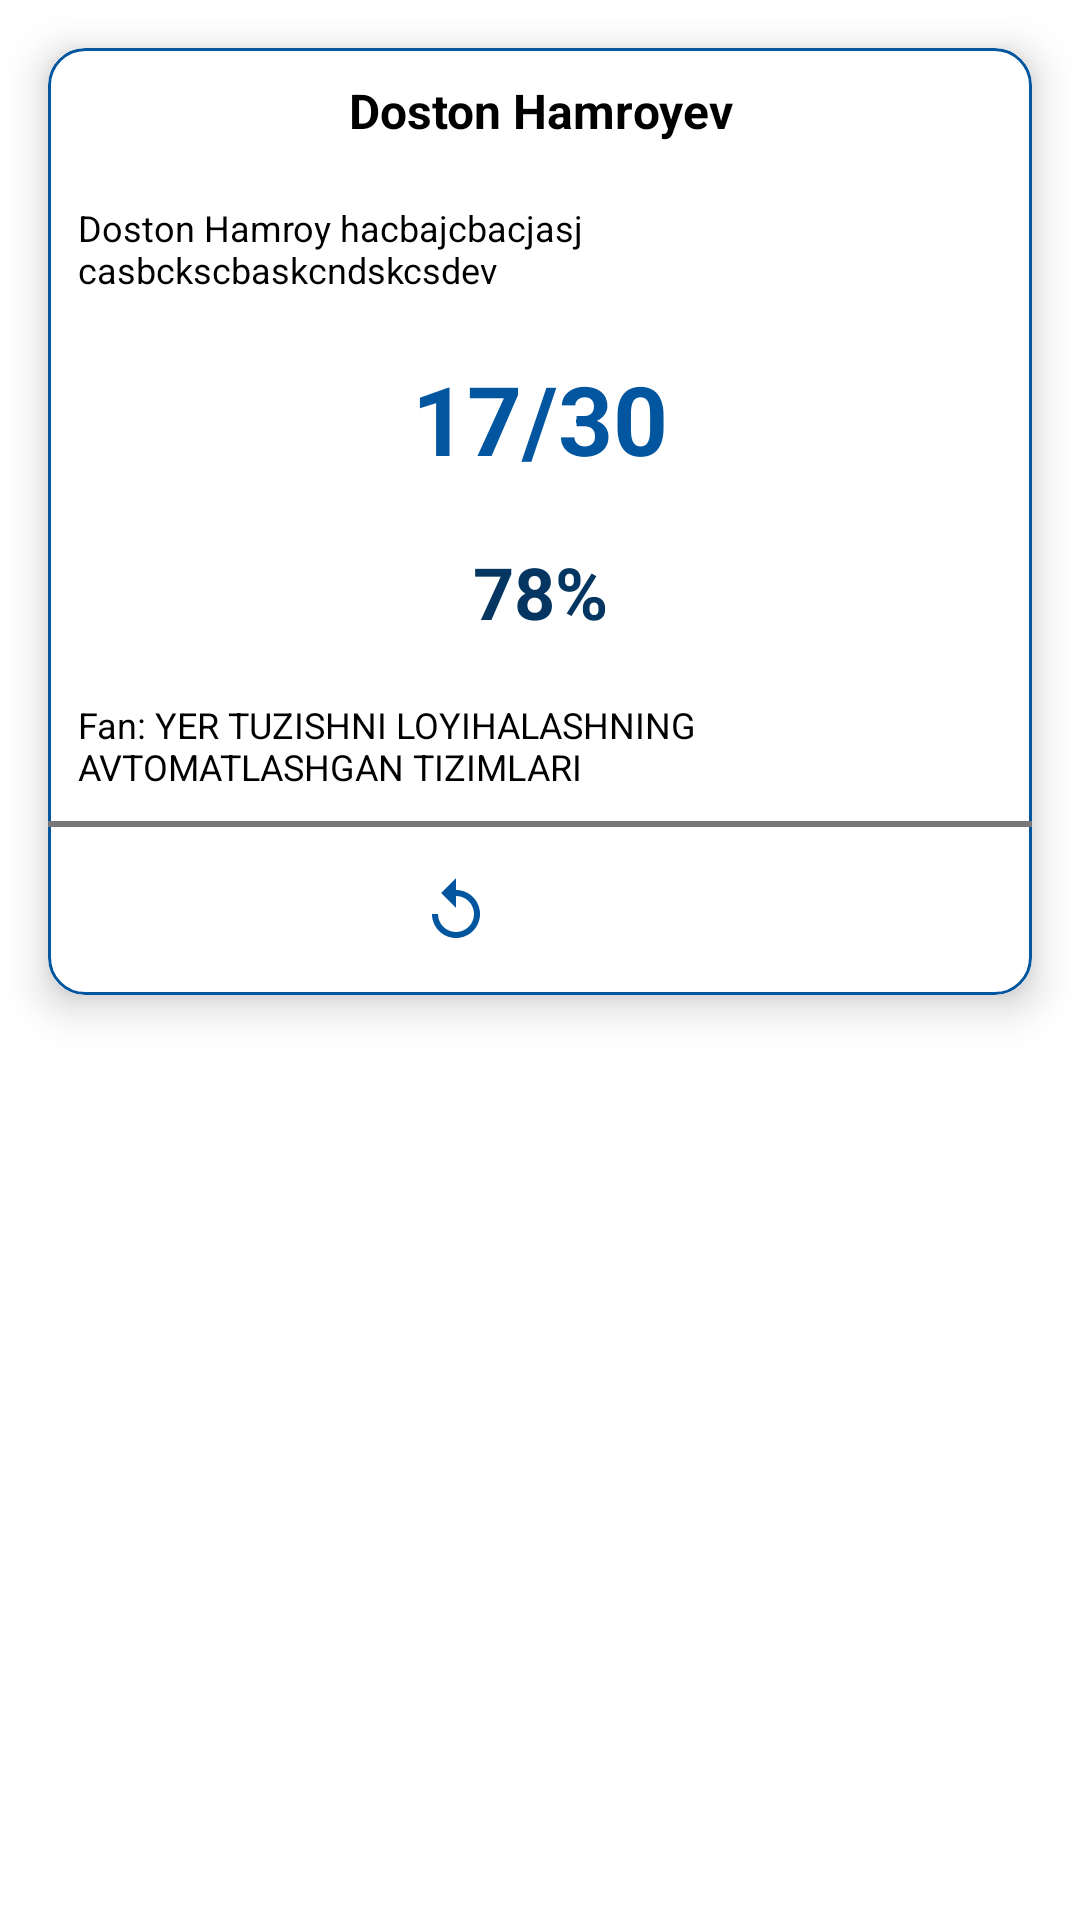

Reconstruct the res/layout file that produces this screen, plus the resources it refers to.
<!-- AndroidManifest.xml: application theme Theme.YTLAT -->
<!-- res/layout/dialog_result.xml -->
<?xml version="1.0" encoding="utf-8"?>
<LinearLayout xmlns:android="http://schemas.android.com/apk/res/android"
    xmlns:app="http://schemas.android.com/apk/res-auto"
    android:layout_width="wrap_content"
    android:layout_height="wrap_content"
    android:layout_gravity="center"

    android:background="@android:color/transparent"
    android:orientation="vertical">

    <androidx.cardview.widget.CardView
        android:layout_width="match_parent"
        android:layout_height="wrap_content"
        android:layout_margin="16dp"
        app:cardCornerRadius="12dp"
        app:cardElevation="8dp">

        <LinearLayout
            android:layout_width="match_parent"
            android:layout_height="match_parent"
            android:background="@drawable/back_main_department"
            android:orientation="vertical">

            <LinearLayout
                android:layout_width="match_parent"
                android:layout_height="wrap_content">

                <TextView
                    android:id="@+id/username"
                    android:layout_width="match_parent"
                    android:layout_height="wrap_content"
                    android:layout_gravity="center"
                    android:gravity="center"
                    android:padding="10dp"
                    android:text="Doston Hamroyev"
                    android:textColor="@color/black"
                    android:textSize="16sp"
                    android:textStyle="bold" />

            </LinearLayout>

            <LinearLayout
                android:layout_width="match_parent"
                android:layout_height="wrap_content">

                <TextView
                    android:id="@+id/userinfo"
                    android:layout_width="match_parent"
                    android:layout_height="wrap_content"
                    android:layout_gravity="center_vertical"
                    android:gravity="center_vertical"
                    android:padding="10dp"
                    android:text="Doston Hamroy hacbajcbacjasj casbckscbaskcndskcsdev"
                    android:textColor="@color/black"
                    android:textSize="12sp"
                    android:textStyle="normal" />

            </LinearLayout>


            <LinearLayout
                android:layout_width="match_parent"
                android:layout_height="wrap_content"
                android:orientation="vertical">

                <TextView
                    android:id="@+id/correct_answer"
                    android:layout_width="match_parent"
                    android:layout_height="wrap_content"
                    android:layout_gravity="center"
                    android:gravity="center"
                    android:padding="10dp"
                    android:text="17/30"
                    android:textColor="@color/blue"
                    android:textSize="32sp"
                    android:textStyle="bold" />

                <TextView
                    android:id="@+id/correct_answer_with_percantage"
                    android:layout_width="match_parent"
                    android:layout_height="wrap_content"
                    android:layout_gravity="center"
                    android:gravity="center"
                    android:padding="10dp"
                    android:text="78%"
                    android:textColor="#043661"
                    android:textSize="24sp"
                    android:textStyle="bold" />

            </LinearLayout>


            <LinearLayout
                android:layout_width="match_parent"
                android:layout_height="wrap_content">

                <TextView
                    android:layout_width="match_parent"
                    android:layout_height="wrap_content"
                    android:layout_gravity="center_vertical"
                    android:gravity="center_vertical"
                    android:padding="10dp"
                    android:text="Fan: YER TUZISHNI LOYIHALASHNING AVTOMATLASHGAN TIZIMLARI"
                    android:textColor="@color/black"
                    android:textSize="12sp"
                    android:textStyle="normal" />

            </LinearLayout>

            <View
                android:layout_width="match_parent"
                android:layout_height="2dp"
                android:background="@color/grey_dark" />

            <LinearLayout
                android:layout_width="match_parent"
                android:layout_height="wrap_content"
                android:layout_gravity="center"
                android:gravity="center"
                android:orientation="horizontal">

                <ImageView
                    android:id="@+id/again"
                    android:layout_width="24dp"
                    android:layout_height="24dp"
                    android:layout_margin="16dp"
                    android:src="@drawable/baseline_replay_24" />


                <ImageView
                    android:id="@+id/share"
                    android:layout_width="24dp"
                    android:layout_height="24dp"
                    android:layout_margin="16dp"
                    android:src="@drawable/baseline_share_24" />


            </LinearLayout>


        </LinearLayout>


    </androidx.cardview.widget.CardView>

</LinearLayout>
<!-- resources referenced by this layout -->
<resources>
  <color name="black">#FF000000</color>
  <color name="blue">#01569F</color>
  <color name="grey_dark">#777777</color>
  <!-- drawable back_main_department (drawable) -->
  <?xml version="1.0" encoding="utf-8"?>
  <ripple xmlns:android="http://schemas.android.com/apk/res/android"
      android:color="@color/blue">
  
      <item>
          <shape android:shape="rectangle">
              <corners android:radius="12dp"/>
              <stroke android:color="@color/blue" android:width="1dp"/>
          </shape>
      </item>
  
  </ripple>
  <!-- drawable baseline_replay_24 (drawable) -->
  <vector xmlns:android="http://schemas.android.com/apk/res/android"
      android:width="24dp"
      android:height="24dp"
      android:tint="@color/blue"
      android:viewportWidth="24"
      android:viewportHeight="24">
      <path
          android:fillColor="@color/blue"
          android:pathData="M12,5V1L7,6l5,5V7c3.31,0 6,2.69 6,6s-2.69,6 -6,6 -6,-2.69 -6,-6H4c0,4.42 3.58,8 8,8s8,-3.58 8,-8 -3.58,-8 -8,-8z" />
  </vector>
  <style name="Theme.YTLAT" parent="Theme.MaterialComponents.DayNight.NoActionBar">
          
          <item name="colorPrimary">@color/purple_500</item>
          <item name="colorPrimaryVariant">@color/purple_700</item>
          <item name="colorOnPrimary">@color/white</item>
          
          <item name="colorSecondary">@color/teal_200</item>
          <item name="colorSecondaryVariant">@color/teal_700</item>
          <item name="colorOnSecondary">@color/black</item>
          
          <item name="android:statusBarColor">?attr/colorPrimaryVariant</item>
          
      </style>
  <color name="purple_500">#FF6200EE</color>
  <color name="purple_700">#FF000000</color>
  <color name="white">#FFFFFFFF</color>
  <color name="teal_200">#1491FD</color>
  <color name="teal_700">#FF018786</color>
</resources>
